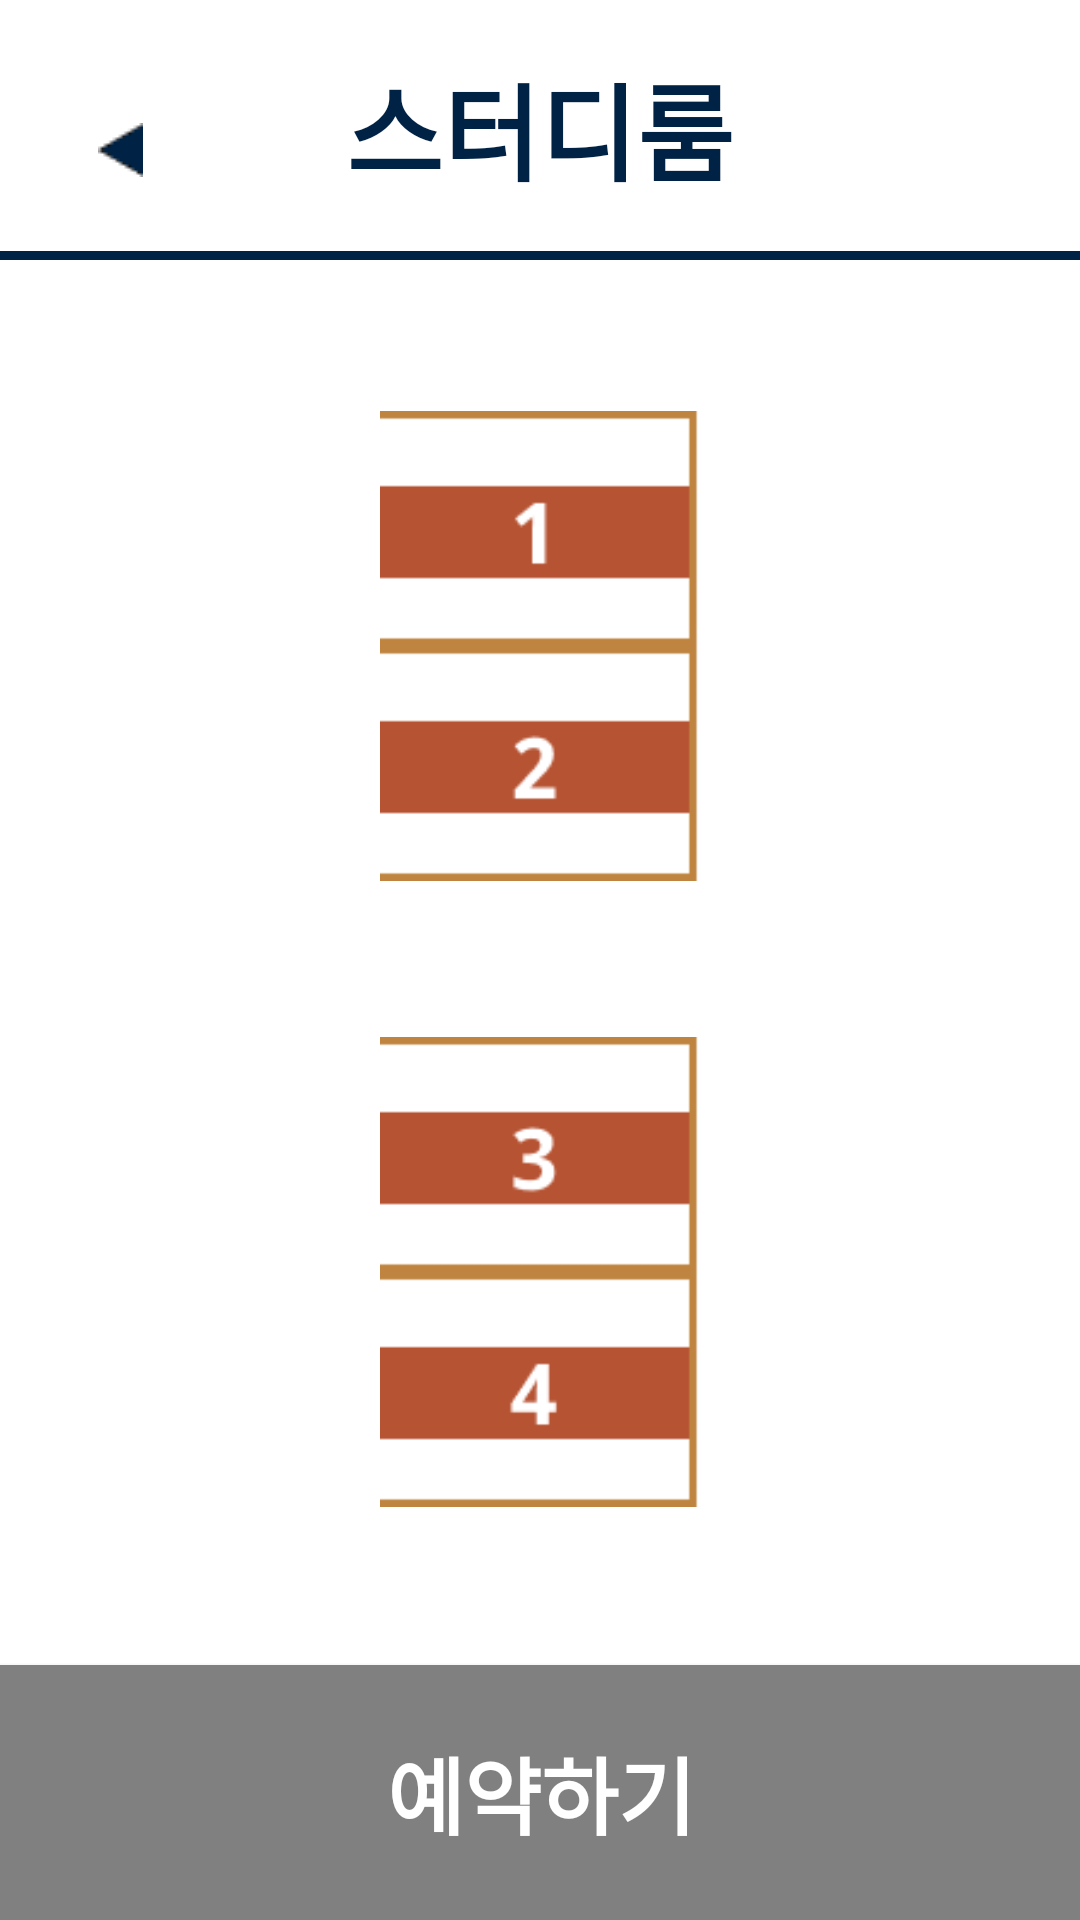

The Android layout XML behind this screen, and the referenced resources:
<!-- AndroidManifest.xml: application theme Theme.Dorazy -->
<!-- res/layout/activity_studyroom_reserv.xml -->
<?xml version="1.0" encoding="utf-8"?>
<androidx.constraintlayout.widget.ConstraintLayout xmlns:android="http://schemas.android.com/apk/res/android"
    xmlns:app="http://schemas.android.com/apk/res-auto"
    xmlns:tools="http://schemas.android.com/tools"
    android:background="@color/white"
    android:layout_width="match_parent"
    android:layout_height="match_parent"
    tools:context=".MeetActivity">


    <android.widget.ImageButton
        android:id="@+id/back_btn"
        android:layout_width="80dp"
        android:layout_height="70dp"
        android:background="@color/white"
        android:src="@drawable/table_arrow"
        app:layout_constraintBottom_toBottomOf="@+id/choose_txt"
        app:layout_constraintEnd_toStartOf="@+id/choose_txt"
        app:layout_constraintHorizontal_bias="0.0"
        app:layout_constraintStart_toStartOf="parent"
        app:layout_constraintTop_toTopOf="@+id/choose_txt"
        app:layout_constraintVertical_bias="1.0" />

    <TextView
        android:id="@+id/choose_txt"
        android:layout_width="wrap_content"
        android:layout_height="wrap_content"
        android:fontFamily="@font/aritaburihairline"
        android:paddingTop="17dp"
        android:paddingBottom="17dp"
        android:text="@string/studyroom"
        android:textColor="@color/main_theme"
        android:textSize="35sp"
        android:textStyle="bold"
        app:layout_constraintEnd_toEndOf="parent"
        app:layout_constraintStart_toStartOf="parent"
        app:layout_constraintTop_toTopOf="parent" />

    <View
        android:id="@+id/view"
        android:layout_width="match_parent"
        android:layout_height="3dp"
        android:background="@color/main_theme"
        app:layout_constraintBottom_toTopOf="@+id/linearLayout1"
        app:layout_constraintEnd_toEndOf="parent"
        app:layout_constraintStart_toStartOf="parent"
        app:layout_constraintTop_toBottomOf="@+id/choose_txt" />

    <LinearLayout
        android:id="@+id/linearLayout1"
        android:layout_width="fill_parent"
        android:layout_height="0dp"
        android:orientation="vertical"
        app:layout_constraintBottom_toTopOf="@+id/reserv_btn"
        app:layout_constraintEnd_toEndOf="parent"
        app:layout_constraintHorizontal_bias="0.0"
        app:layout_constraintStart_toStartOf="parent"
        app:layout_constraintTop_toBottomOf="@+id/choose_txt"
        app:layout_constraintVertical_bias="1.0">

        <Space
            android:layout_width="match_parent"
            android:layout_height="0dp"
            android:layout_weight="1"/>

        <ImageView
            android:id="@+id/table1"
            android:layout_width="wrap_content"
            android:layout_height="0dp"
            android:layout_weight="1.5"
            android:layout_gravity="center"
            android:adjustViewBounds="true"
            android:src="@drawable/studyroom_table1"
            android:contentDescription="@string/table" />

        <ImageView
            android:id="@+id/table2"
            android:src="@drawable/studyroom_table2"
            android:layout_width="wrap_content"
            android:layout_height="0dp"
            android:layout_weight="1.5"
            android:layout_gravity="center"
            android:adjustViewBounds="true"
            android:contentDescription="@string/table" />

        <Space
            android:layout_width="match_parent"
            android:layout_height="0dp"
            android:layout_weight="1"/>

        <ImageView
            android:id="@+id/table3"
            android:src="@drawable/studyroom_table3"
            android:layout_width="wrap_content"
            android:layout_height="0dp"
            android:layout_weight="1.5"
            android:layout_gravity="center"
            android:adjustViewBounds="true"
            android:contentDescription="@string/table" />

        <ImageView
            android:id="@+id/table4"
            android:layout_width="wrap_content"
            android:layout_height="0dp"
            android:layout_weight="1.5"
            android:layout_gravity="center"
            android:adjustViewBounds="true"
            android:src="@drawable/studyroom_table4"
            android:contentDescription="@string/table" />

        <Space
            android:layout_width="match_parent"
            android:layout_height="0dp"
            android:layout_weight="1" />

    </LinearLayout>

    <android.widget.Button
        android:id="@+id/reserv_btn"
        android:layout_width="413dp"
        android:layout_height="wrap_content"
        android:background="@color/gray"
        android:fontFamily="@font/aritaburihairline"
        android:paddingTop="22dp"
        android:paddingBottom="22dp"
        android:text="@string/reserve"
        android:textColor="@color/white"
        android:textSize="28sp"
        android:textStyle="bold"
        app:layout_constraintBottom_toBottomOf="parent"
        app:layout_constraintEnd_toEndOf="parent"
        app:layout_constraintStart_toStartOf="parent"
        tools:ignore="SpeakableTextPresentCheck" />


</androidx.constraintlayout.widget.ConstraintLayout>
<!-- resources referenced by this layout -->
<resources>
  <color name="gray">#808080</color>
  <color name="main_theme">#002244</color>
  <color name="white">#FFFFFFFF</color>
  <!-- drawable studyroom_table1: png bitmap (drawable, 612 bytes) -->
  <!-- drawable studyroom_table2: png bitmap (drawable, 882 bytes) -->
  <!-- drawable studyroom_table3: png bitmap (drawable, 1018 bytes) -->
  <!-- drawable studyroom_table4: png bitmap (drawable, 699 bytes) -->
  <!-- drawable table_arrow: png bitmap (drawable, 342 bytes) -->
  <string name="reserve">예약하기</string>
  <string name="studyroom">스터디룸</string>
  <string name="table">table</string>
  <style name="Theme.Dorazy" parent="Theme.MaterialComponents.DayNight.DarkActionBar">
          <item name="windowNoTitle">true</item>
          
          <item name="colorPrimary">#002244</item>
          <item name="colorPrimaryVariant">#002244</item>
          <item name="colorOnPrimary">#002244</item>
          
          <item name="colorSecondary">@color/teal_200</item>
          <item name="colorSecondaryVariant">@color/teal_700</item>
          <item name="colorOnSecondary">@color/black</item>
          
          <item name="android:statusBarColor" tools:targetApi="l">#000000</item>
          
      </style>
  <color name="teal_200">#FF03DAC5</color>
  <color name="teal_700">#FF018786</color>
  <color name="black">#FF000000</color>
</resources>
